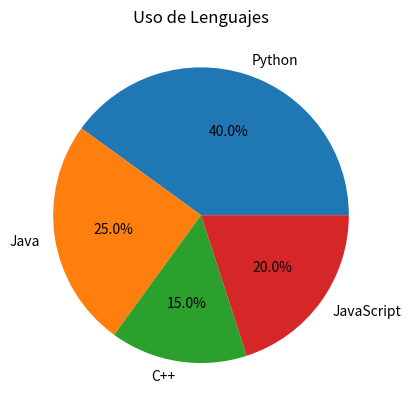

Python code for this plot:
import matplotlib.pyplot as plt

# Datos
lenguajes = ["Python", "Java", "C++", "JavaScript"]
porcentajes = [40, 25, 15, 20]

# Crear gráfico circular
plt.pie(
    porcentajes,
    labels=lenguajes,
    autopct="%1.1f%%"
)

# Título
plt.title("Uso de Lenguajes")

# Mostrar
plt.show()
